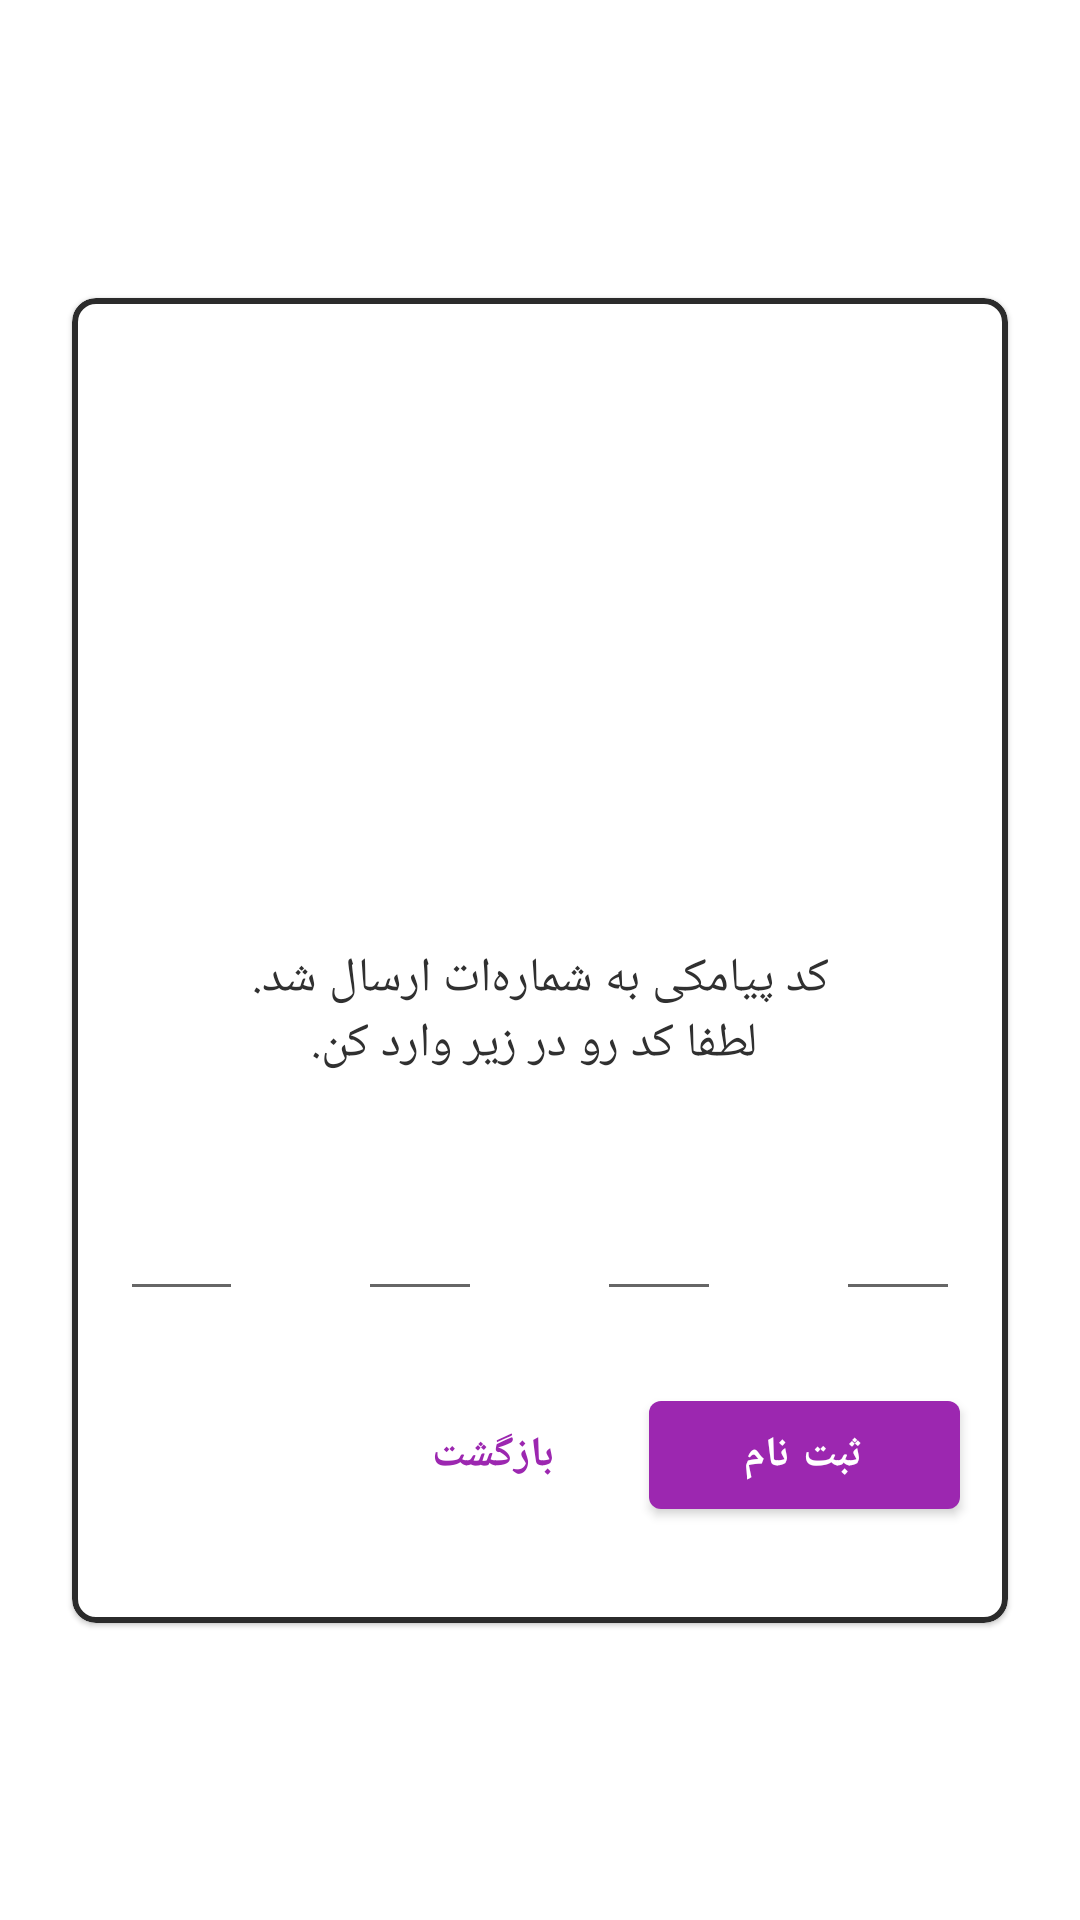

Reconstruct the res/layout file that produces this screen, plus the resources it refers to.
<!-- AndroidManifest.xml: application theme Theme.IMassage -->
<!-- res/layout/phone_verification_fragment.xml -->
<?xml version="1.0" encoding="utf-8"?>
<layout xmlns:android="http://schemas.android.com/apk/res/android"
    xmlns:app="http://schemas.android.com/apk/res-auto"
    xmlns:tools="http://schemas.android.com/tools">

    <data>

    </data>

    <androidx.constraintlayout.widget.ConstraintLayout
        android:layout_width="match_parent"
        android:layout_height="match_parent"
        android:background="@drawable/back_test"
        tools:context=".PhoneVerificationFragment">


        <com.google.android.material.card.MaterialCardView
            android:layout_width="wrap_content"
            android:layout_height="wrap_content"
            app:cardCornerRadius="8dp"
            app:layout_constraintBottom_toBottomOf="parent"
            app:layout_constraintEnd_toEndOf="parent"
            app:layout_constraintStart_toStartOf="parent"
            app:layout_constraintTop_toTopOf="parent"
            app:strokeColor="@color/black_medium"
            app:strokeWidth="2dp">

            <androidx.constraintlayout.widget.ConstraintLayout
                android:layout_width="match_parent"
                android:layout_height="match_parent">

                <LinearLayout
                    android:id="@+id/linearLayout"
                    android:layout_width="match_parent"
                    android:layout_height="match_parent"
                    android:layout_centerInParent="true"
                    android:gravity="center"
                    android:orientation="vertical">

                    <ImageView
                        android:layout_width="200dp"
                        android:layout_height="200dp"
                        android:src="@drawable/img_phone_verification" />

                    <TextView
                        android:layout_width="312dp"
                        android:layout_height="wrap_content"
                        android:layout_marginTop="16dp"
                        android:gravity="center"
                        android:text="@string/enter_verification_code"
                        android:textAppearance="@style/Base.TextAppearance.AppCompat.Subhead"
                        android:textColor="@color/black_low" />

                    <LinearLayout
                        android:layout_width="match_parent"
                        android:layout_height="wrap_content"
                        android:layout_marginTop="32dp"
                        android:orientation="horizontal">


                        <com.google.android.material.textfield.TextInputEditText
                            android:layout_width="0dp"
                            android:layout_height="wrap_content"
                            android:layout_marginStart="16dp"
                            android:layout_weight="1"
                            android:gravity="center"
                            android:inputType="number"
                            android:maxLength="1"
                            android:maxLines="1"
                            android:singleLine="true"
                            android:textAppearance="@style/Base.TextAppearance.AppCompat.Large"
                            android:textColor="@color/grey_90"
                            android:textStyle="bold" />

                        <View
                            android:layout_width="@dimen/spacing_medium"
                            android:layout_height="0dp" />

                        <com.google.android.material.textfield.TextInputEditText
                            android:layout_width="0dp"
                            android:layout_height="wrap_content"
                            android:layout_weight="1"
                            android:gravity="center"
                            android:inputType="number"
                            android:maxLength="1"
                            android:maxLines="1"
                            android:singleLine="true"
                            android:textAppearance="@style/Base.TextAppearance.AppCompat.Large"
                            android:textColor="@color/grey_90"
                            android:textStyle="bold" />

                        <View
                            android:layout_width="@dimen/spacing_medium"
                            android:layout_height="0dp" />

                        <com.google.android.material.textfield.TextInputEditText
                            android:layout_width="0dp"
                            android:layout_height="wrap_content"
                            android:layout_weight="1"
                            android:gravity="center"
                            android:inputType="number"
                            android:maxLength="1"
                            android:maxLines="1"
                            android:singleLine="true"
                            android:textAppearance="@style/Base.TextAppearance.AppCompat.Large"
                            android:textColor="@color/grey_90"
                            android:textStyle="bold" />

                        <View
                            android:layout_width="@dimen/spacing_medium"
                            android:layout_height="0dp" />

                        <com.google.android.material.textfield.TextInputEditText
                            android:layout_width="0dp"
                            android:layout_height="wrap_content"
                            android:layout_marginEnd="16dp"
                            android:layout_weight="1"
                            android:gravity="center"
                            android:inputType="number"
                            android:maxLength="1"
                            android:maxLines="1"
                            android:singleLine="true"
                            android:textAppearance="@style/Base.TextAppearance.AppCompat.Large"
                            android:textColor="@color/grey_90"
                            android:textStyle="bold" />

                    </LinearLayout>

                </LinearLayout>

                <com.google.android.material.button.MaterialButton
                    android:id="@+id/fra_phone_verification_next"
                    android:layout_width="wrap_content"
                    android:layout_height="wrap_content"
                    android:layout_marginTop="24dp"
                    android:layout_marginEnd="16dp"
                    android:layout_marginBottom="32dp"
                    android:paddingBottom="4dp"
                    android:paddingTop="4dp"
                    android:paddingStart="32dp"
                    android:paddingEnd="32dp"
                    style="@style/Widget.MaterialComponents.Button.Customize"
                    android:text="@string/sign_up"
                    app:layout_constraintBottom_toBottomOf="parent"
                    app:layout_constraintEnd_toEndOf="parent"
                    app:layout_constraintTop_toBottomOf="@+id/linearLayout" />

                <com.google.android.material.button.MaterialButton
                    android:id="@+id/fra_phone_verification_back"
                    android:layout_width="wrap_content"
                    android:layout_height="wrap_content"
                    android:layout_marginEnd="8dp"
                    android:text="@string/back"
                    style="@style/Widget.MaterialComponents.Button.TextButton.Customize"
                    app:layout_constraintBottom_toBottomOf="@+id/fra_phone_verification_next"
                    app:layout_constraintEnd_toStartOf="@+id/fra_phone_verification_next"
                    app:layout_constraintTop_toTopOf="@+id/fra_phone_verification_next" />

            </androidx.constraintlayout.widget.ConstraintLayout>
        </com.google.android.material.card.MaterialCardView>
    </androidx.constraintlayout.widget.ConstraintLayout>
</layout>
<!-- resources referenced by this layout -->
<resources>
  <color name="black_low">#303030</color>
  <color name="black_medium">#2B2B2B</color>
  <color name="grey_90">#263238</color>
  <dimen name="spacing_medium">16dp</dimen>
  <string name="back">بازگشت</string>
  <string name="enter_verification_code">کد پیامکی به شماره‌ات ارسال شد.\n لطفا کد رو در زیر وارد کن.</string>
  <string name="sign_up">ثبت نام</string>
  <style name="Widget.MaterialComponents.Button.Customize" parent="Widget.MaterialComponents.Button">
          <item name="android:fontFamily">@font/iran_sans_bold</item>
          <item name="android:textStyle">bold</item>
      </style>
  <style name="Widget.MaterialComponents.Button.TextButton.Customize" parent="Widget.MaterialComponents.Button.TextButton">
          <item name="android:fontFamily">@font/iran_sans_bold</item>
          <item name="android:textStyle">bold</item>
      </style>
  <style name="Theme.IMassage" parent="Theme.MaterialComponents.DayNight.NoActionBar">
          
          <item name="colorPrimary">@color/avatar_color_7</item>
          <item name="colorPrimaryDark">@color/purple_400</item>
          <item name="colorOnPrimary">@color/white</item>
          
          <item name="colorSecondary">@color/default_teal_200</item>
          <item name="colorSecondaryVariant">@color/default_teal_700</item>
          <item name="colorOnSecondary">@color/black</item>
          
          <item name="android:statusBarColor" tools:targetApi="l">?attr/colorPrimaryVariant</item>
          
          <item name="fontFamily">@font/iran_sans</item>
  
      </style>
  <color name="avatar_color_7">#ff9c27b0</color>
  <color name="purple_400">#AB47BC</color>
  <color name="white">#FFFFFFFF</color>
  <color name="default_teal_200">#FF03DAC5</color>
  <color name="default_teal_700">#FF018786</color>
  <color name="black">#ff000000</color>
</resources>
